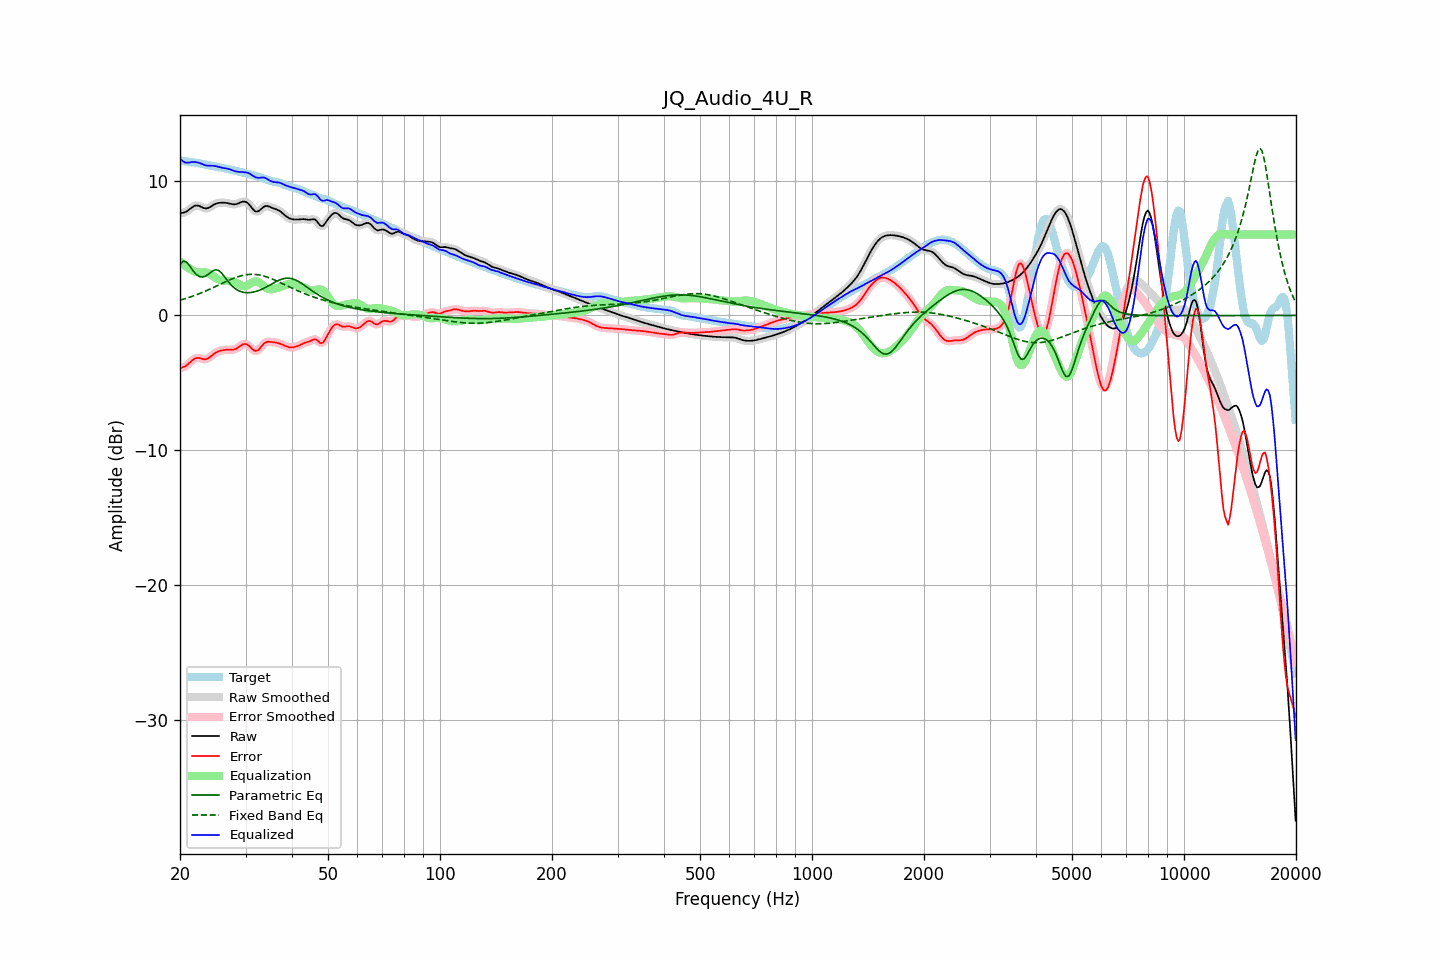

The table this chart was drawn from, first rows:
frequency, raw, error, smoothed, error_smoothed, equalization, parametric_eq, fixed_band_eq, equalized_raw, equalized_smoothed, target
20.00, 7.57, -3.91, 7.58, -3.91, 4.01, 3.77, 1.13, 11.59, 11.59, 11.49
20.20, 7.60, -3.87, 7.59, -3.88, 3.90, 3.90, 1.17, 11.50, 11.49, 11.47
20.40, 7.62, -3.83, 7.61, -3.84, 3.80, 4.02, 1.20, 11.42, 11.41, 11.45
20.61, 7.64, -3.79, 7.65, -3.78, 3.71, 4.00, 1.24, 11.35, 11.36, 11.43
20.81, 7.71, -3.70, 7.71, -3.70, 3.62, 3.97, 1.28, 11.32, 11.32, 11.41
21.02, 7.78, -3.61, 7.78, -3.61, 3.54, 3.83, 1.31, 11.32, 11.32, 11.39
21.23, 7.88, -3.50, 7.88, -3.50, 3.46, 3.68, 1.35, 11.34, 11.34, 11.37
21.44, 7.97, -3.39, 7.97, -3.39, 3.40, 3.51, 1.40, 11.37, 11.37, 11.36
21.66, 8.05, -3.29, 8.06, -3.29, 3.32, 3.34, 1.44, 11.37, 11.37, 11.35
21.87, 8.12, -3.21, 8.12, -3.21, 3.25, 3.19, 1.48, 11.38, 11.37, 11.33
22.09, 8.15, -3.17, 8.15, -3.17, 3.21, 3.05, 1.52, 11.36, 11.36, 11.32
22.31, 8.15, -3.15, 8.15, -3.15, 3.19, 2.97, 1.57, 11.34, 11.34, 11.30
22.54, 8.12, -3.16, 8.11, -3.16, 3.19, 2.89, 1.62, 11.30, 11.30, 11.28
22.76, 8.06, -3.19, 8.06, -3.19, 3.19, 2.87, 1.67, 11.26, 11.26, 11.25
22.99, 8.00, -3.22, 8.01, -3.22, 3.20, 2.85, 1.71, 11.20, 11.21, 11.23
23.22, 7.96, -3.24, 7.96, -3.24, 3.20, 2.89, 1.77, 11.16, 11.16, 11.20
23.45, 7.94, -3.24, 7.94, -3.24, 3.19, 2.93, 1.82, 11.13, 11.13, 11.17
23.69, 7.95, -3.20, 7.95, -3.20, 3.16, 3.01, 1.87, 11.11, 11.11, 11.15
23.92, 7.99, -3.14, 7.99, -3.14, 3.11, 3.09, 1.92, 11.10, 11.10, 11.13
24.16, 8.06, -3.05, 8.06, -3.05, 3.04, 3.18, 1.98, 11.10, 11.10, 11.11
24.40, 8.13, -2.96, 8.13, -2.96, 2.97, 3.28, 2.03, 11.10, 11.10, 11.09
24.65, 8.21, -2.86, 8.21, -2.86, 2.88, 3.34, 2.09, 11.09, 11.09, 11.07
24.89, 8.27, -2.78, 8.27, -2.78, 2.80, 3.39, 2.14, 11.07, 11.07, 11.05
25.14, 8.31, -2.71, 8.31, -2.71, 2.73, 3.37, 2.20, 11.04, 11.04, 11.02
25.39, 8.34, -2.66, 8.34, -2.66, 2.67, 3.34, 2.26, 11.01, 11.01, 11.00
25.65, 8.35, -2.62, 8.35, -2.62, 2.62, 3.24, 2.31, 10.98, 10.98, 10.97
25.91, 8.36, -2.59, 8.36, -2.59, 2.59, 3.13, 2.37, 10.95, 10.95, 10.95
26.16, 8.36, -2.56, 8.36, -2.56, 2.57, 2.98, 2.43, 10.93, 10.93, 10.92
26.43, 8.35, -2.55, 8.35, -2.55, 2.56, 2.82, 2.48, 10.91, 10.91, 10.90
26.69, 8.34, -2.54, 8.34, -2.54, 2.55, 2.66, 2.54, 10.89, 10.89, 10.88
26.96, 8.32, -2.54, 8.32, -2.54, 2.55, 2.50, 2.59, 10.87, 10.86, 10.85
27.23, 8.29, -2.54, 8.29, -2.54, 2.54, 2.37, 2.64, 10.83, 10.83, 10.83
27.50, 8.26, -2.54, 8.26, -2.54, 2.53, 2.23, 2.69, 10.79, 10.79, 10.80
27.77, 8.24, -2.54, 8.24, -2.53, 2.51, 2.12, 2.74, 10.75, 10.75, 10.77
28.05, 8.23, -2.51, 8.24, -2.51, 2.47, 2.02, 2.79, 10.70, 10.71, 10.75
28.33, 8.26, -2.46, 8.26, -2.46, 2.42, 1.94, 2.83, 10.67, 10.68, 10.72
28.62, 8.29, -2.39, 8.30, -2.39, 2.35, 1.86, 2.87, 10.65, 10.65, 10.68
28.90, 8.35, -2.30, 8.35, -2.30, 2.29, 1.81, 2.91, 10.64, 10.64, 10.65
29.19, 8.40, -2.22, 8.40, -2.22, 2.23, 1.76, 2.94, 10.63, 10.63, 10.62
29.48, 8.44, -2.14, 8.44, -2.15, 2.19, 1.73, 2.97, 10.63, 10.62, 10.59
29.78, 8.44, -2.12, 8.44, -2.12, 2.17, 1.71, 2.99, 10.61, 10.62, 10.56
30.08, 8.42, -2.11, 8.41, -2.12, 2.19, 1.70, 3.01, 10.60, 10.60, 10.53
30.38, 8.34, -2.16, 8.34, -2.17, 2.23, 1.69, 3.03, 10.58, 10.57, 10.51
30.68, 8.23, -2.25, 8.22, -2.26, 2.30, 1.69, 3.04, 10.53, 10.53, 10.48
30.99, 8.08, -2.37, 8.08, -2.37, 2.38, 1.70, 3.05, 10.46, 10.46, 10.45
31.30, 7.93, -2.49, 7.93, -2.49, 2.46, 1.72, 3.05, 10.38, 10.38, 10.42
31.61, 7.80, -2.58, 7.80, -2.58, 2.51, 1.74, 3.05, 10.31, 10.31, 10.38
31.93, 7.71, -2.63, 7.72, -2.62, 2.53, 1.78, 3.04, 10.24, 10.25, 10.34
32.24, 7.70, -2.60, 7.70, -2.60, 2.51, 1.81, 3.03, 10.21, 10.22, 10.31
32.57, 7.74, -2.53, 7.75, -2.52, 2.46, 1.85, 3.01, 10.20, 10.21, 10.27
32.89, 7.84, -2.39, 7.84, -2.39, 2.38, 1.90, 2.99, 10.22, 10.22, 10.23
33.22, 7.94, -2.25, 7.94, -2.25, 2.28, 1.95, 2.96, 10.23, 10.23, 10.19
33.55, 8.05, -2.11, 8.04, -2.12, 2.18, 2.01, 2.93, 10.23, 10.22, 10.16
33.89, 8.10, -2.02, 8.10, -2.02, 2.09, 2.07, 2.89, 10.19, 10.19, 10.12
34.23, 8.11, -1.97, 8.11, -1.97, 2.02, 2.13, 2.86, 10.13, 10.13, 10.08
34.57, 8.09, -1.95, 8.09, -1.95, 1.97, 2.19, 2.81, 10.06, 10.06, 10.04
34.92, 8.04, -1.96, 8.04, -1.95, 1.95, 2.26, 2.77, 9.99, 9.99, 10.00
35.27, 7.99, -1.97, 7.99, -1.97, 1.95, 2.33, 2.72, 9.93, 9.94, 9.96
35.62, 7.94, -1.99, 7.94, -1.99, 1.96, 2.39, 2.67, 9.90, 9.90, 9.93
35.97, 7.90, -2.00, 7.90, -2.00, 1.99, 2.46, 2.62, 9.89, 9.89, 9.90
... 635 more rows
